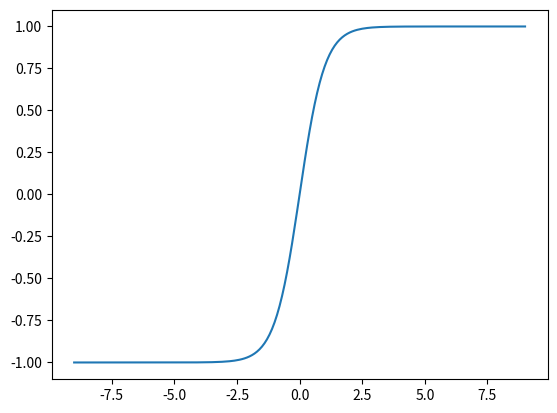

This figure's Python source:
#tanh激活函数
import matplotlib.pyplot as plt
import numpy as np

x = np.arange(-9,9.1,0.1)
y = (np.exp(x)-np.exp(-x))/(np.exp(x)+np.exp(-x))

plt.plot(x, y)
plt.show()